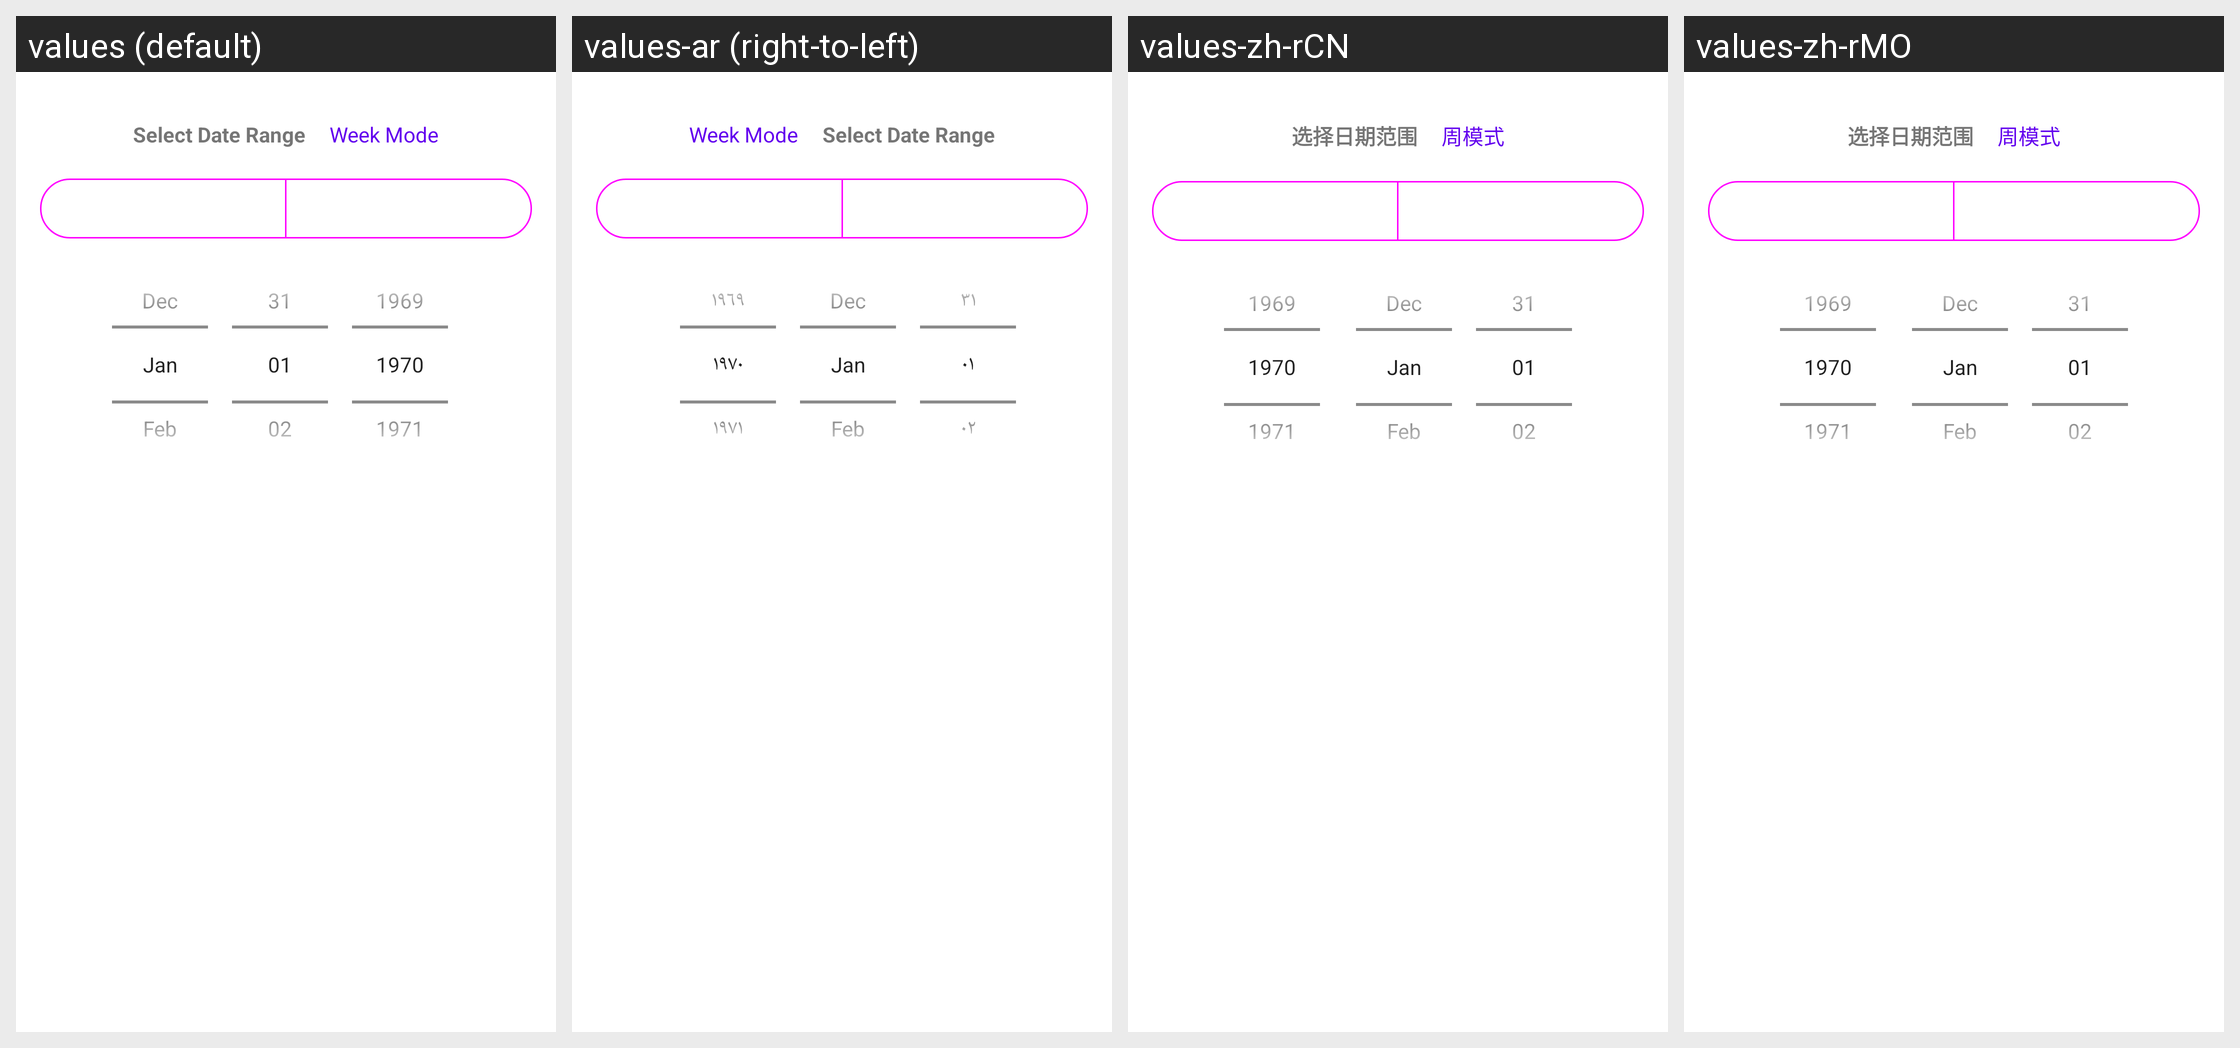

Here is an Android app screen in its default locale and in the app's own translations. Write out the translated-string differences for the strings that appear on this screen.
Android screen res/layout/fragment_select_date_range.xml rendered under 4 locales, left to right: values (default), values-ar (right-to-left), values-zh-rCN, values-zh-rMO. Device: Nexus 5 (rendered at 1080×1920; each locale shown at half size, 540×960, under a caption strip naming it); theme AppTheme.
Other locales in the repository, not shown: values-az, values-be, values-bn, values-bs, values-ca, values-en-rGB, values-es, values-fa, values-fr, values-hr, values-in, values-it, values-iw, values-kk, values-km, values-kn, values-ko, values-lo, values-mk, values-mn, values-mr, values-ms, values-my, values-nb, values-pa, values-pl, values-pt, values-si, values-sl, values-sv, values-ta, values-te, values-th.
Strings drawn on this screen, with the default value and each locale's value (text and hints the layout hard-codes, and strings that could not be matched under every locale, appear in the picture but are not listed):

add_course_title_select_date_range
  values: Select Date Range
  values-ar: Select Date Range  [not translated; the default value is used]
  values-zh-rCN: 选择日期范围
  values-zh-rMO: 选择日期范围

add_course_week_mode
  values: Week Mode
  values-ar: Week Mode  [not translated; the default value is used]
  values-zh-rCN: 周模式
  values-zh-rMO: 周模式
